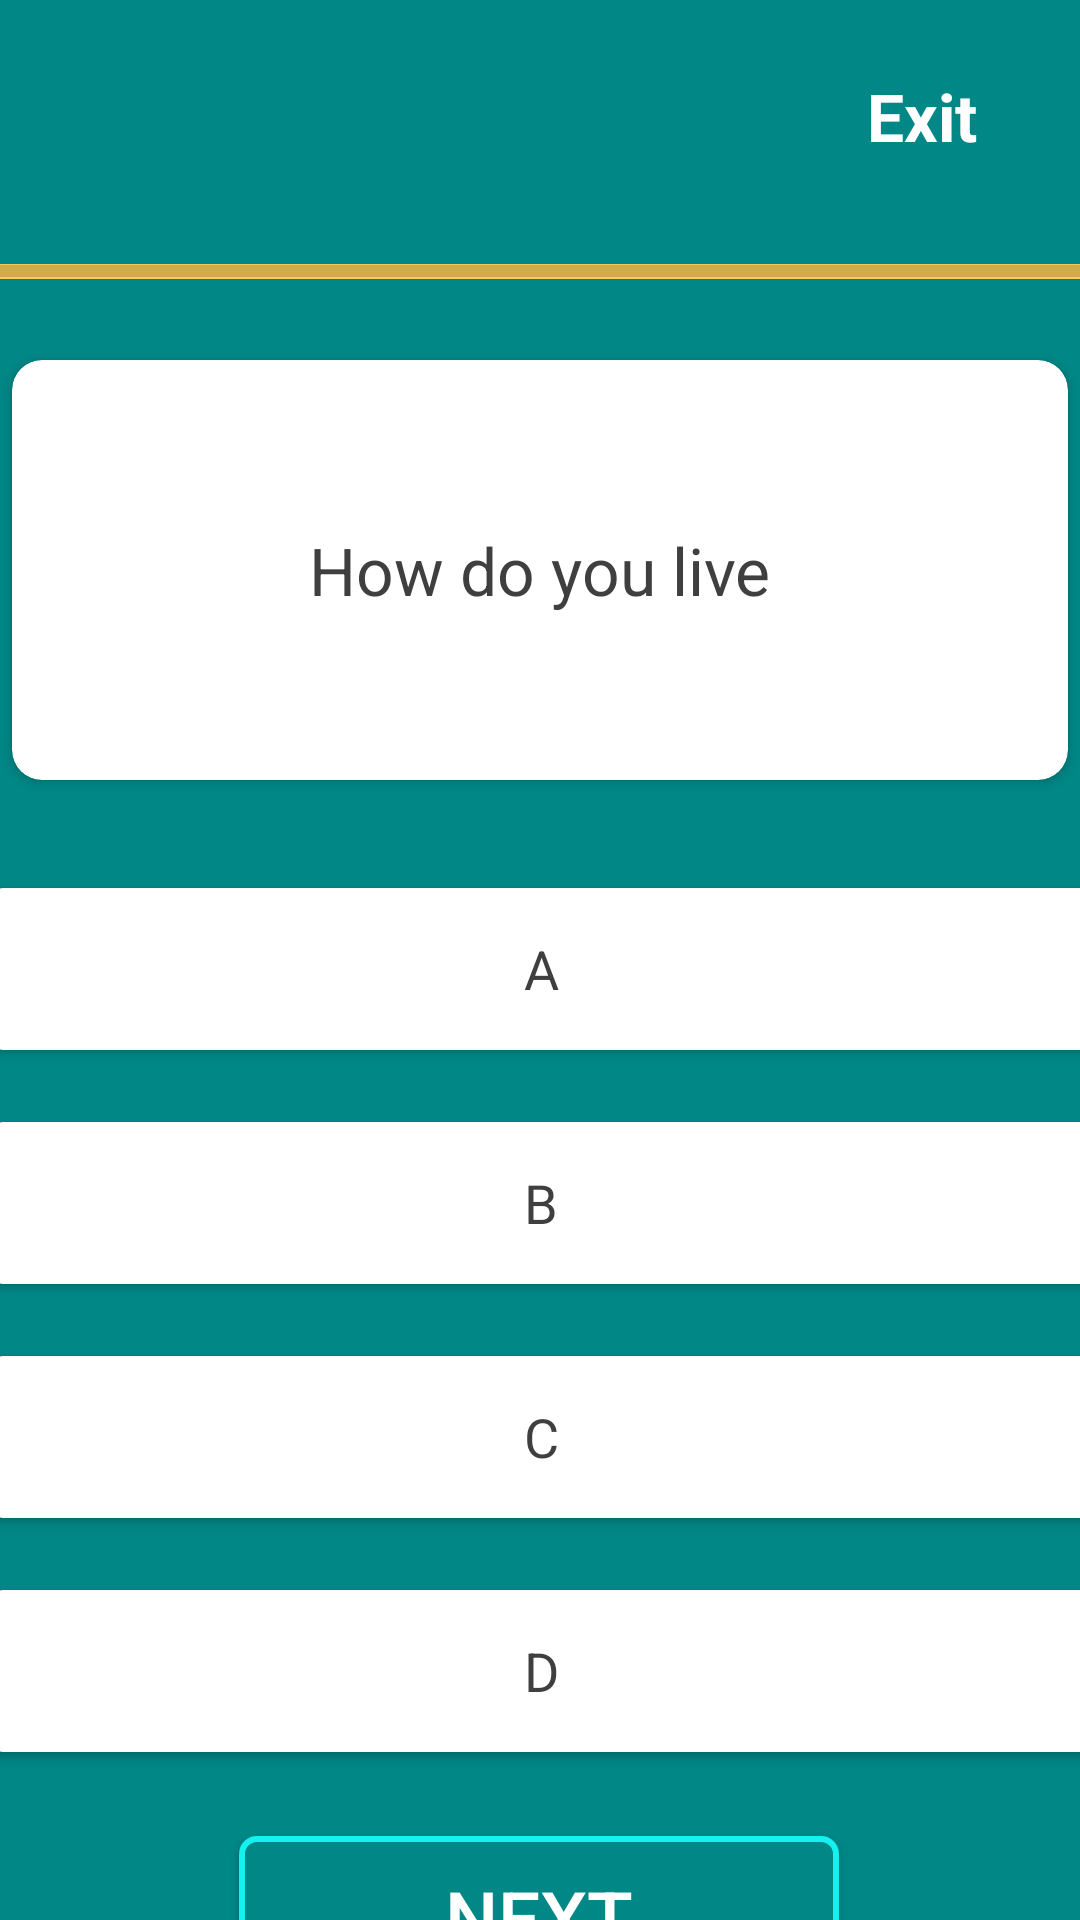

This screen was rendered from an Android layout file. Write that file and the resources it references.
<!-- AndroidManifest.xml: application theme Theme.Quizi -->
<!-- res/layout/activity_dashboard.xml -->
<?xml version="1.0" encoding="utf-8"?>
<androidx.constraintlayout.widget.ConstraintLayout xmlns:android="http://schemas.android.com/apk/res/android"
    xmlns:app="http://schemas.android.com/apk/res-auto"
    xmlns:tools="http://schemas.android.com/tools"
    android:layout_width="match_parent"
    android:layout_height="match_parent"
    android:background="@color/teal_700"
    android:foregroundTint="@color/white"
    tools:context=".DashboardActivity"
    tools:layout_editor_absoluteX="0dp"
    tools:layout_editor_absoluteY="21dp">

    <ImageView
        android:id="@+id/imgBack"
        android:layout_width="40dp"
        android:layout_height="40dp"
        android:layout_marginTop="24dp"
        app:layout_constraintEnd_toEndOf="parent"
        app:layout_constraintHorizontal_bias="0.083"
        app:layout_constraintStart_toStartOf="parent"
        app:layout_constraintTop_toTopOf="parent"
        app:srcCompat="@drawable/ic_back"
        app:tint="@color/white" />


    <TextView
        android:id="@+id/tvExit"
        android:layout_width="wrap_content"
        android:layout_height="wrap_content"
        android:layout_marginTop="24dp"
        android:text="Exit"
        android:textColor="@color/white"
        android:textSize="22sp"
        android:textStyle="bold"
        app:layout_constraintEnd_toEndOf="parent"
        app:layout_constraintHorizontal_bias="0.894"
        app:layout_constraintStart_toStartOf="parent"
        app:layout_constraintTop_toTopOf="parent" />

    <ProgressBar
        android:id="@+id/quizi_timer"
        style="?android:attr/progressBarStyleHorizontal"
        android:layout_width="match_parent"
        android:layout_height="5dp"
        android:layout_marginTop="88dp"
        android:background="#F4CC56"
        android:max="15"
        android:progressTint="@color/teal_200"
        app:layout_constraintEnd_toEndOf="parent"
        app:layout_constraintHorizontal_bias="0.0"
        app:layout_constraintStart_toStartOf="parent"
        app:layout_constraintTop_toTopOf="parent"
        />

    <androidx.cardview.widget.CardView
        android:id="@+id/cardView7"
        android:layout_width="match_parent"
        android:layout_height="140dp"
        android:layout_marginTop="120dp"
        android:background="#FFFFFF"
        android:layout_marginStart="4dp"
        android:layout_marginEnd="4dp"
        android:backgroundTint="#FFFFFF"
        android:textAlignment="center"
        app:cardCornerRadius="10sp"
        app:layout_constraintEnd_toEndOf="parent"
        app:layout_constraintStart_toStartOf="parent"
        app:layout_constraintTop_toTopOf="parent"
        tools:ignore="MissingConstraints">

        <TextView
            android:id="@+id/card_question"
            android:layout_width="wrap_content"
            android:layout_height="wrap_content"
            android:layout_gravity="center"
            android:text="How do you live"
            android:textColor="@color/black"
            android:textSize="22sp"
            tools:layout_editor_absoluteX="125dp"
            tools:layout_editor_absoluteY="216dp" />
    </androidx.cardview.widget.CardView>

    <androidx.cardview.widget.CardView
        android:id="@+id/cardD"
        android:layout_width="379dp"
        android:layout_height="54dp"
        android:layout_marginTop="24dp"
        app:cardCornerRadius="10sp"
        app:layout_constraintEnd_toEndOf="parent"
        app:layout_constraintStart_toStartOf="parent"
        app:layout_constraintTop_toBottomOf="@+id/cardC"
        tools:ignore="MissingConstraints">

        <TextView
            android:id="@+id/card_opptionD"
            android:layout_width="wrap_content"
            android:layout_height="wrap_content"
            android:layout_gravity="center"
            android:text="D"
            android:textColor="@color/black"
            android:textSize="18sp"
            tools:layout_editor_absoluteX="143dp"
            tools:layout_editor_absoluteY="591dp" />
    </androidx.cardview.widget.CardView>

    <androidx.cardview.widget.CardView
        android:id="@+id/cardC"
        android:layout_width="379dp"
        android:layout_height="54dp"
        android:layout_marginTop="24dp"
        app:cardCornerRadius="10sp"
        app:layout_constraintEnd_toEndOf="parent"
        app:layout_constraintStart_toStartOf="parent"
        app:layout_constraintTop_toBottomOf="@+id/cardB"
        tools:ignore="MissingConstraints">

        <TextView
            android:id="@+id/card_opptionC"
            android:layout_width="wrap_content"
            android:layout_height="wrap_content"
            android:layout_gravity="center"
            android:text="C"
            android:textColor="@color/black"
            android:textSize="18sp"
            tools:layout_editor_absoluteX="143dp"
            tools:layout_editor_absoluteY="529dp" />
    </androidx.cardview.widget.CardView>

    <androidx.cardview.widget.CardView
        android:id="@+id/cardB"
        android:layout_width="379dp"
        android:layout_height="54dp"
        android:layout_marginTop="24dp"
        app:cardCornerRadius="10sp"
        app:layout_constraintEnd_toEndOf="parent"
        app:layout_constraintStart_toStartOf="parent"
        app:layout_constraintTop_toBottomOf="@+id/cardA"
        tools:ignore="MissingConstraints">

        <TextView
            android:id="@+id/card_opptionB"
            android:layout_width="wrap_content"
            android:layout_height="wrap_content"
            android:layout_gravity="center"
            android:text="B"
            android:textColor="@color/black"
            android:textSize="18sp"
            tools:layout_editor_absoluteX="143dp"
            tools:layout_editor_absoluteY="427dp" />
    </androidx.cardview.widget.CardView>

    <androidx.cardview.widget.CardView
        android:id="@+id/cardA"
        android:layout_width="379dp"
        android:layout_height="54dp"
        android:layout_marginTop="36dp"
        app:cardCornerRadius="10sp"
        app:layout_constraintEnd_toEndOf="parent"
        app:layout_constraintStart_toStartOf="parent"
        app:layout_constraintTop_toBottomOf="@+id/cardView7"
        tools:ignore="MissingConstraints">

        <TextView
            android:id="@+id/card_opptionA"
            android:layout_width="wrap_content"
            android:layout_height="wrap_content"
            android:layout_gravity="center"
            android:text="A"
            android:textColor="@color/black"
            android:textSize="18sp"
            tools:layout_editor_absoluteX="143dp"
            tools:layout_editor_absoluteY="344dp" />
    </androidx.cardview.widget.CardView>

    <Button
        android:id="@+id/btnNext"
        android:layout_width="200dp"
        android:layout_height="wrap_content"
        android:layout_marginTop="28dp"
        android:background="@drawable/shap_next"
        android:text="@string/textNext"
        android:textColor="@color/white"
        android:textSize="25sp"
        app:layout_constraintEnd_toEndOf="parent"
        app:layout_constraintHorizontal_bias="0.497"
        app:layout_constraintStart_toStartOf="parent"
        app:layout_constraintTop_toBottomOf="@+id/cardD" />


</androidx.constraintlayout.widget.ConstraintLayout>
<!-- resources referenced by this layout -->
<resources>
  <color name="black">#403F3F</color>
  <color name="teal_200">#FF03DAC5</color>
  <color name="teal_700">#FF018786</color>
  <color name="white">#FFFFFFFF</color>
  <!-- drawable shap_next (drawable) -->
  <shape
      xmlns:android="http://schemas.android.com/apk/res/android"
      android:shape="rectangle"   >
  
      <solid
          android:color="@color/teal_700" >
      </solid>
  
      <stroke
          android:width="2dp"
          android:color="#15F1EF" >
      </stroke>
  
      <padding
          android:left="10dp"
          android:top="10dp"
          android:right="10dp"
          android:bottom="10dp"    >
      </padding>
  
      <corners
          android:radius="5dp"   >
      </corners>
  
  </shape>
  <string name="textNext">Next</string>
  <style name="Theme.Quizi" parent="Theme.AppCompat.Light.DarkActionBar">
          
          <item name="colorPrimary">@color/teal_700</item>
          <item name="colorPrimaryVariant">@color/purple_700</item>
          <item name="colorOnPrimary">@color/white</item>
          
          <item name="colorSecondary">@color/teal_200</item>
          <item name="colorSecondaryVariant">@color/teal_700</item>
          <item name="colorOnSecondary">@color/black</item>
          
          <item name="android:statusBarColor">?attr/colorPrimaryVariant</item>
          
      </style>
  <color name="purple_700">#036D9D</color>
</resources>
